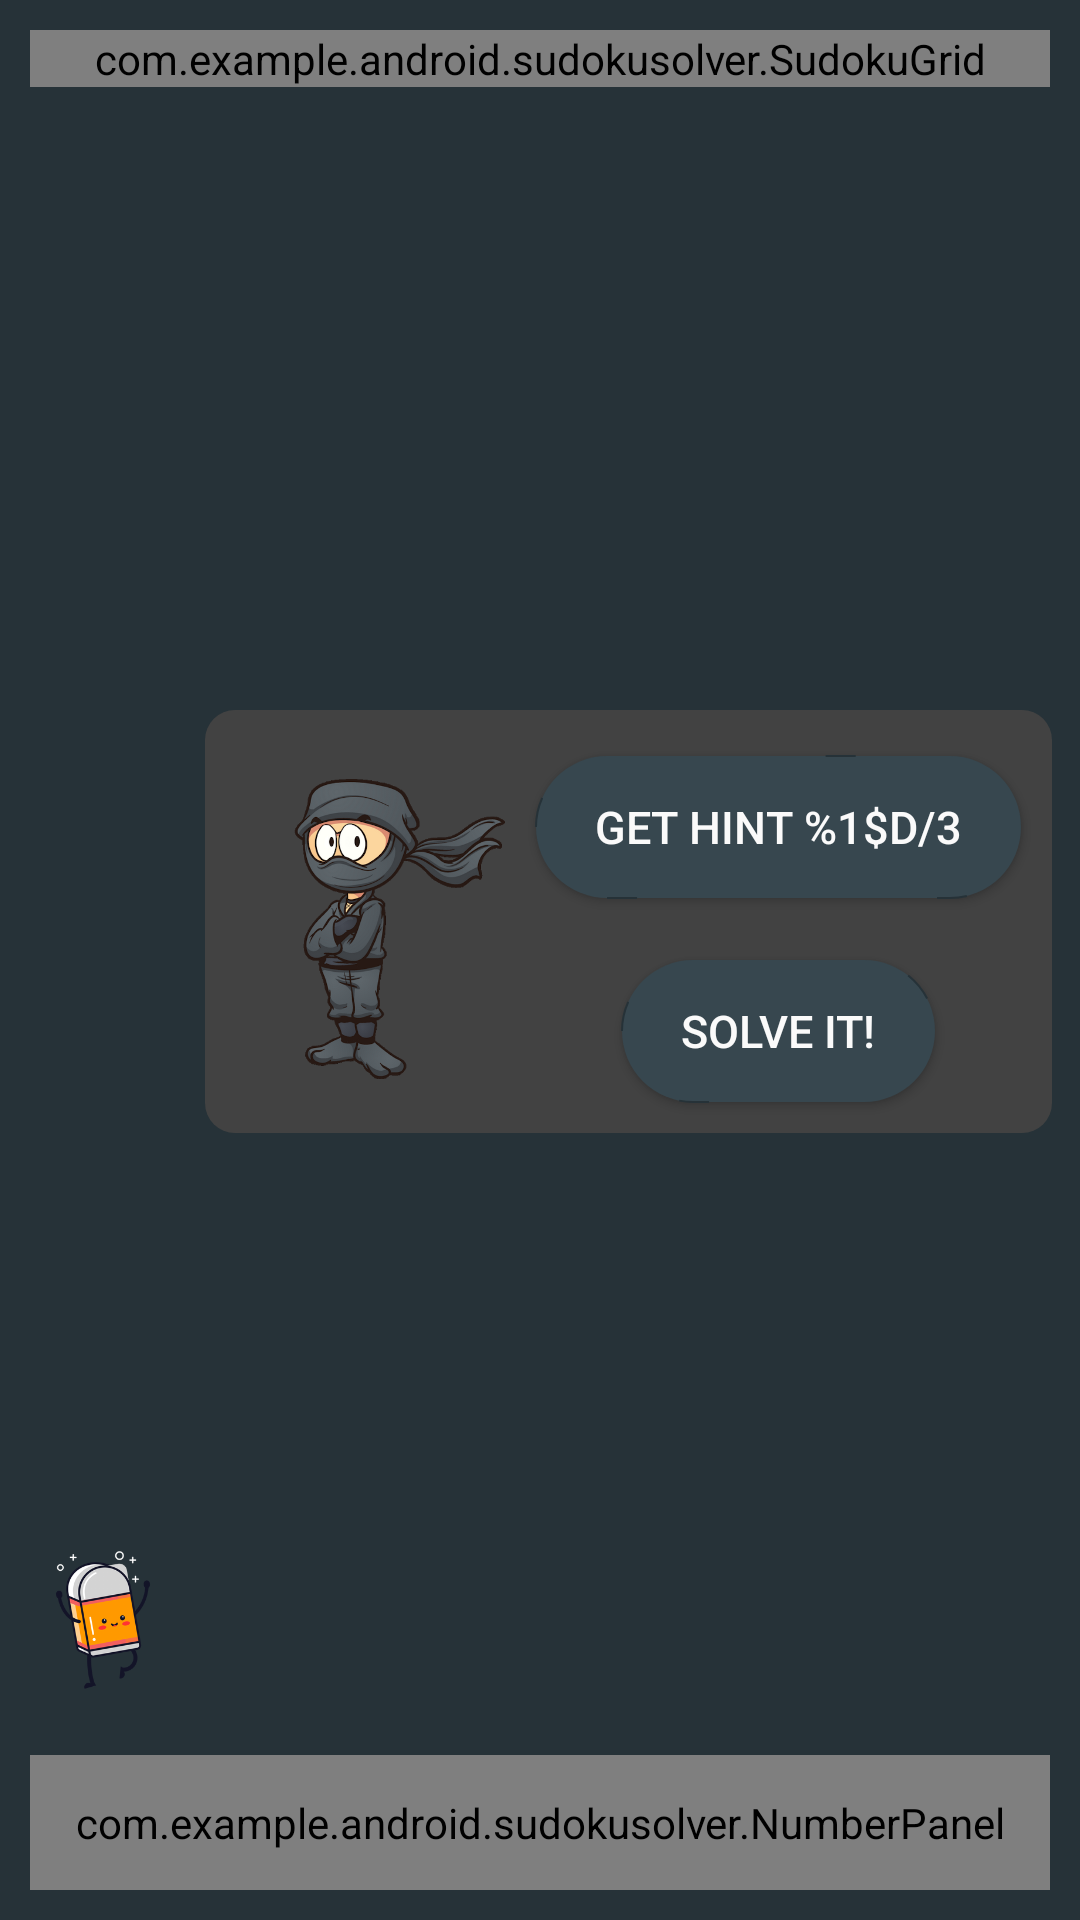

Write the Android layout XML for this screen, with the resource values it uses.
<!-- AndroidManifest.xml: application theme AppTheme -->
<!-- res/layout/activity_solver.xml -->
<?xml version="1.0" encoding="utf-8"?>
<androidx.constraintlayout.widget.ConstraintLayout xmlns:android="http://schemas.android.com/apk/res/android"
    xmlns:app="http://schemas.android.com/apk/res-auto"
    xmlns:tools="http://schemas.android.com/tools"
    android:background="#263238"
    android:layout_width="match_parent"
    android:layout_height="match_parent"
    tools:context=".SolverActivity">
        <com.example.android.sudokusolver.SudokuGrid
            android:layout_width="match_parent"
            android:layout_height="wrap_content"
            android:id="@+id/sudoku_grid"
            app:layout_constraintTop_toTopOf="parent"
            app:layout_constraintLeft_toLeftOf="parent"
            app:layout_constraintRight_toRightOf="parent"
            app:filledCellColor="@color/sudokuCellFilled"
            app:wrongCellColor="@color/sudokuCellwrong"
            app:rightCellColor="@color/sudokuCellFilled"
            app:permanentCellColor="@color/sudokuCellFilled"
            app:currentCellColor="@color/sudokuCellSelected"
            android:layout_margin="10dp"/>
        <FrameLayout
            android:layout_width="wrap_content"
            android:layout_height="wrap_content"
            android:background="@drawable/ic_card"
            android:id="@+id/solve_card"
            app:layout_constraintTop_toBottomOf="@id/sudoku_grid"
            app:layout_constraintLeft_toRightOf="@id/eraser"
            app:layout_constraintRight_toRightOf="parent"
            app:layout_constraintBottom_toTopOf="@id/number_panel">
            <androidx.constraintlayout.widget.ConstraintLayout
                android:layout_width="match_parent"
                android:layout_height="match_parent"
                android:orientation="horizontal">

                <ImageView
                    android:id="@+id/ninja_image"
                    android:layout_width="100dp"
                    android:layout_height="100dp"
                    android:src="@drawable/ninja"
                    app:layout_constraintLeft_toLeftOf="parent"
                    app:layout_constraintTop_toTopOf="parent"
                    app:layout_constraintBottom_toBottomOf="parent"/>
                <Button
                    android:id="@+id/hint_button"
                    android:layout_width="wrap_content"
                    android:layout_height="wrap_content"
                    android:layout_margin="10dp"
                    android:background="@drawable/ic_button"
                    android:textSize="15sp"
                    android:text="@string/hint"
                    app:layout_constraintTop_toTopOf="parent"
                    app:layout_constraintBottom_toTopOf="@id/solve_it"
                    app:layout_constraintRight_toRightOf="parent"
                    app:layout_constraintLeft_toRightOf="@id/ninja_image"
                    android:textColor="#FAFAFA"/>
                <Button
                    android:id="@+id/solve_it"
                    android:layout_width="wrap_content"
                    android:layout_height="wrap_content"
                    android:layout_margin="10dp"
                    android:background="@drawable/ic_button"
                    app:layout_constraintTop_toBottomOf="@id/hint_button"
                    app:layout_constraintBottom_toBottomOf="parent"
                    app:layout_constraintRight_toRightOf="parent"
                    app:layout_constraintLeft_toRightOf="@id/ninja_image"
                    android:textSize="15sp"
                    android:text="@string/solve"
                    android:textColor="#FAFAFA"/>
            </androidx.constraintlayout.widget.ConstraintLayout>
        </FrameLayout>
        <ImageButton
            android:layout_width="50dp"
            android:layout_height="50dp"
            android:scaleType="fitCenter"
            android:adjustViewBounds="true"
            android:layout_marginBottom="20dp"
            android:src="@drawable/eraser"
            android:background="?android:attr/selectableItemBackground"
            app:layout_constraintBottom_toTopOf="@id/number_panel"
            app:layout_constraintLeft_toLeftOf="parent"
            app:layout_constraintRight_toLeftOf="@id/solve_card"
            android:id="@+id/eraser"/>
        <com.example.android.sudokusolver.NumberPanel
            android:id="@+id/number_panel"
            android:layout_width="match_parent"
            android:padding="0dp"
            android:layout_height="45dp"
            app:layout_constraintBottom_toBottomOf="parent"
            app:layout_constraintLeft_toLeftOf="parent"
            app:layout_constraintRight_toRightOf="parent"
            android:layout_margin="10dp"/>
    <ImageView
        android:id="@+id/image_solved"
        android:layout_width="wrap_content"
        android:layout_height="wrap_content"
        android:visibility="gone"
        app:layout_constraintTop_toBottomOf="@id/sudoku_grid"
        app:layout_constraintBottom_toBottomOf="parent"
        app:layout_constraintLeft_toLeftOf="parent"
        app:layout_constraintRight_toRightOf="parent"
        android:src="@drawable/solved"/>
    <ImageView
        android:visibility="gone"
        android:id="@+id/image_angry"
        android:layout_width="wrap_content"
        android:layout_height="wrap_content"
        app:layout_constraintTop_toTopOf="parent"
        app:layout_constraintBottom_toBottomOf="parent"
        app:layout_constraintLeft_toLeftOf="parent"
        app:layout_constraintRight_toRightOf="parent"
        android:src="@drawable/angry"/>
    <TextView
        android:id="@+id/text_angry"
        android:layout_width="wrap_content"
        android:layout_height="wrap_content"
        android:visibility="gone"
        app:layout_constraintBottom_toBottomOf="@id/image_angry"
        app:layout_constraintLeft_toLeftOf="parent"
        app:layout_constraintRight_toRightOf="parent"
        android:text="@string/no_solution"
        android:textAllCaps="true"
        android:textSize="30sp"
        android:textColor="#616161"/>
</androidx.constraintlayout.widget.ConstraintLayout>
<!-- resources referenced by this layout -->
<resources>
  <color name="sudokuCellFilled">#ECEFF1</color>
  <color name="sudokuCellSelected">#90CAF9</color>
  <color name="sudokuCellwrong">#F44336</color>
  <!-- drawable angry: png bitmap (drawable, 23021 bytes) -->
  <!-- drawable eraser: png bitmap (drawable, 97283 bytes) -->
  <!-- drawable ic_button (drawable) -->
  <?xml version="1.0" encoding="utf-8"?>
  <shape xmlns:android="http://schemas.android.com/apk/res/android"
      android:shape="rectangle">
      <corners android:radius="100dp"/>
      <solid android:color="#37474F"/>
      <stroke android:width="0.5dp"
          android:color="#263238"
          android:dashGap="100dp"
          android:dashWidth="10dp"/>
      <padding android:right="20dp"
          android:left="20dp"
          android:top="10dp"
          android:bottom="10dp"/>
  </shape>
  <!-- drawable ic_card (drawable) -->
  <?xml version="1.0" encoding="utf-8"?>
  <shape xmlns:android="http://schemas.android.com/apk/res/android"
      android:shape="rectangle">
      <solid android:color="#424242"/>
      <corners android:radius="10sp"/>
      <padding android:top="5dp"/>
  </shape>
  <!-- drawable ninja: png bitmap (drawable, 127780 bytes) -->
  <!-- drawable solved: png bitmap (drawable, 21827 bytes) -->
  <string name="hint">Get hint %1$d/3</string>
  <string name="no_solution">No Solution!!!</string>
  <string name="solve">Solve it!</string>
  <style name="AppTheme" parent="Theme.AppCompat.Light.DarkActionBar">
          
          <item name="colorPrimary">#37474F</item>
          <item name="colorPrimaryDark">#263238</item>
          <item name="colorAccent">@color/colorAccent</item>
      </style>
  <color name="colorAccent">#03DAC5</color>
</resources>
